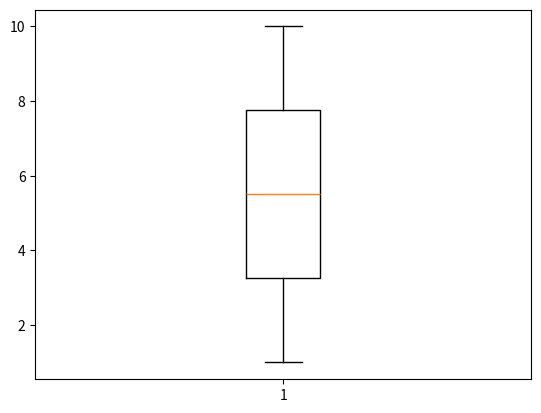

The script that saved this image:
import numpy as np
import matplotlib.pyplot as plt

#data = np.random.randn(100)
#data1 = [1, 2, 3, 4, 5]
#data2 = [2, 3, 4, 5, 6]
 
#plt.boxplot([ data1, data2 ] )
#plt.show()

#plt.boxplot(np.array([ data1, data2 ]) )
#plt.show()

k = 0
for i in range(10):
    i = k
    k = np.random.randn(100)

plt.boxplot(np.array([1,2,3,4,5,6,7,8,9,10]))
plt.show()